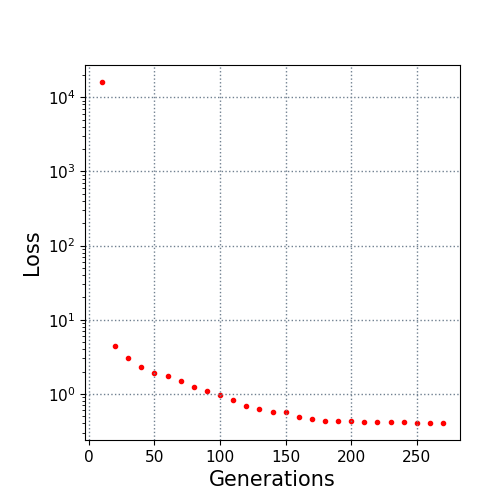

Source data for this figure (header and first rows):
10.0, 16024.080981
20.0, 4.368
30.0, 3.023
40.0, 2.291
50.0, 1.932
60.0, 1.762
70.0, 1.5
80.0, 1.249
90.0, 1.088
100.0, 0.9531
110.0, 0.8261
120.0, 0.6858
130.0, 0.6325
140.0, 0.5727
150.0, 0.5702
160.0, 0.4936
170.0, 0.4528
180.0, 0.4339
190.0, 0.4314
200.0, 0.4314
210.0, 0.4186
220.0, 0.4175
230.0, 0.4175
240.0, 0.4143
250.0, 0.41
260.0, 0.4072
270.0, 0.4048
